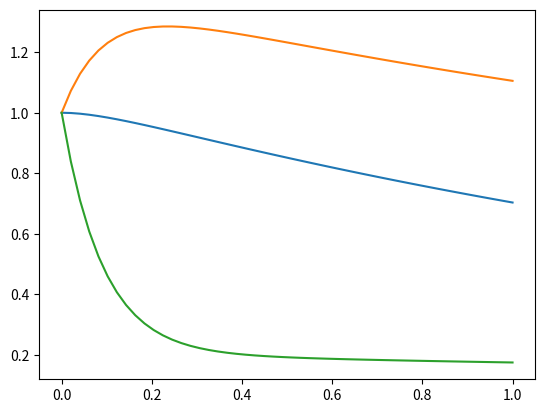

Python code for this plot:
import matplotlib.pyplot as plt
import numpy as np
from scipy.integrate import odeint


kla=0.5
rozpO2=1.396 # u Labika jako alfa
rozpN2=0.6817
temp_vsadky = 20
mO2 = rozpO2*(273.15+temp_vsadky)*8.314472/101325
mN2 = rozpN2*(273.15+temp_vsadky)*8.314472/101325
difO2=2.11e-9
difN2=1.74e-9
V_kapalina=158.4
y = 0.21 #v práci labika vic do detailu, zatim nechám takto

A =8.07131
B =-1730.63
C =233.426
pH2O = 10**(A+B/(temp_vsadky+C))*101325/760 #Antoinova rovnice mi totiz vraci tlak v mmHg
prutok_plynu = 36
frekvence_mich = 250
zadrz_plynu = 0.0088
prikon_michadla = 52.889
deltaVg = V_kapalina*zadrz_plynu/(1-zadrz_plynu)
pO2_G = 21000
pN2_G = 78000
pG = pO2_G + pN2_G + pH2O
pG_ust1 = 101000  #prvni hodnota na vstupu, zacatek experimentu v ***.dtm
pG_ust2 = 151000  #random hodnota z ustalene casti kdy je tlak maximalni
xG = (pG-pG_ust2)/(pG_ust1-pG_ust2)
print(xG)
print(pH2O)
def dSdt(t,S):
    xO2L,xN2L,xO2G = S
    return([kla*(xO2G-xO2L),
            kla*2*(xO2G*5-xN2L),
            6*0.2-2*kla*(xO2G-xO2L)-10*xO2G])
# počáteční podmínky
xO2L_0 = 1
xO2G_0 = 1
xN2L_0 = 1
S_0=(xO2L_0,xN2L_0,xO2G_0)

t = np.linspace(0,1,50)
sol = odeint(dSdt,y0=S_0,t=t,tfirst=True)

O2L=sol[:,0]
N2L=sol[:,1]
O2G=sol [:,2]


plt.plot(t,O2L)
plt.plot(t,N2L)
plt.plot(t,O2G)
plt.show()